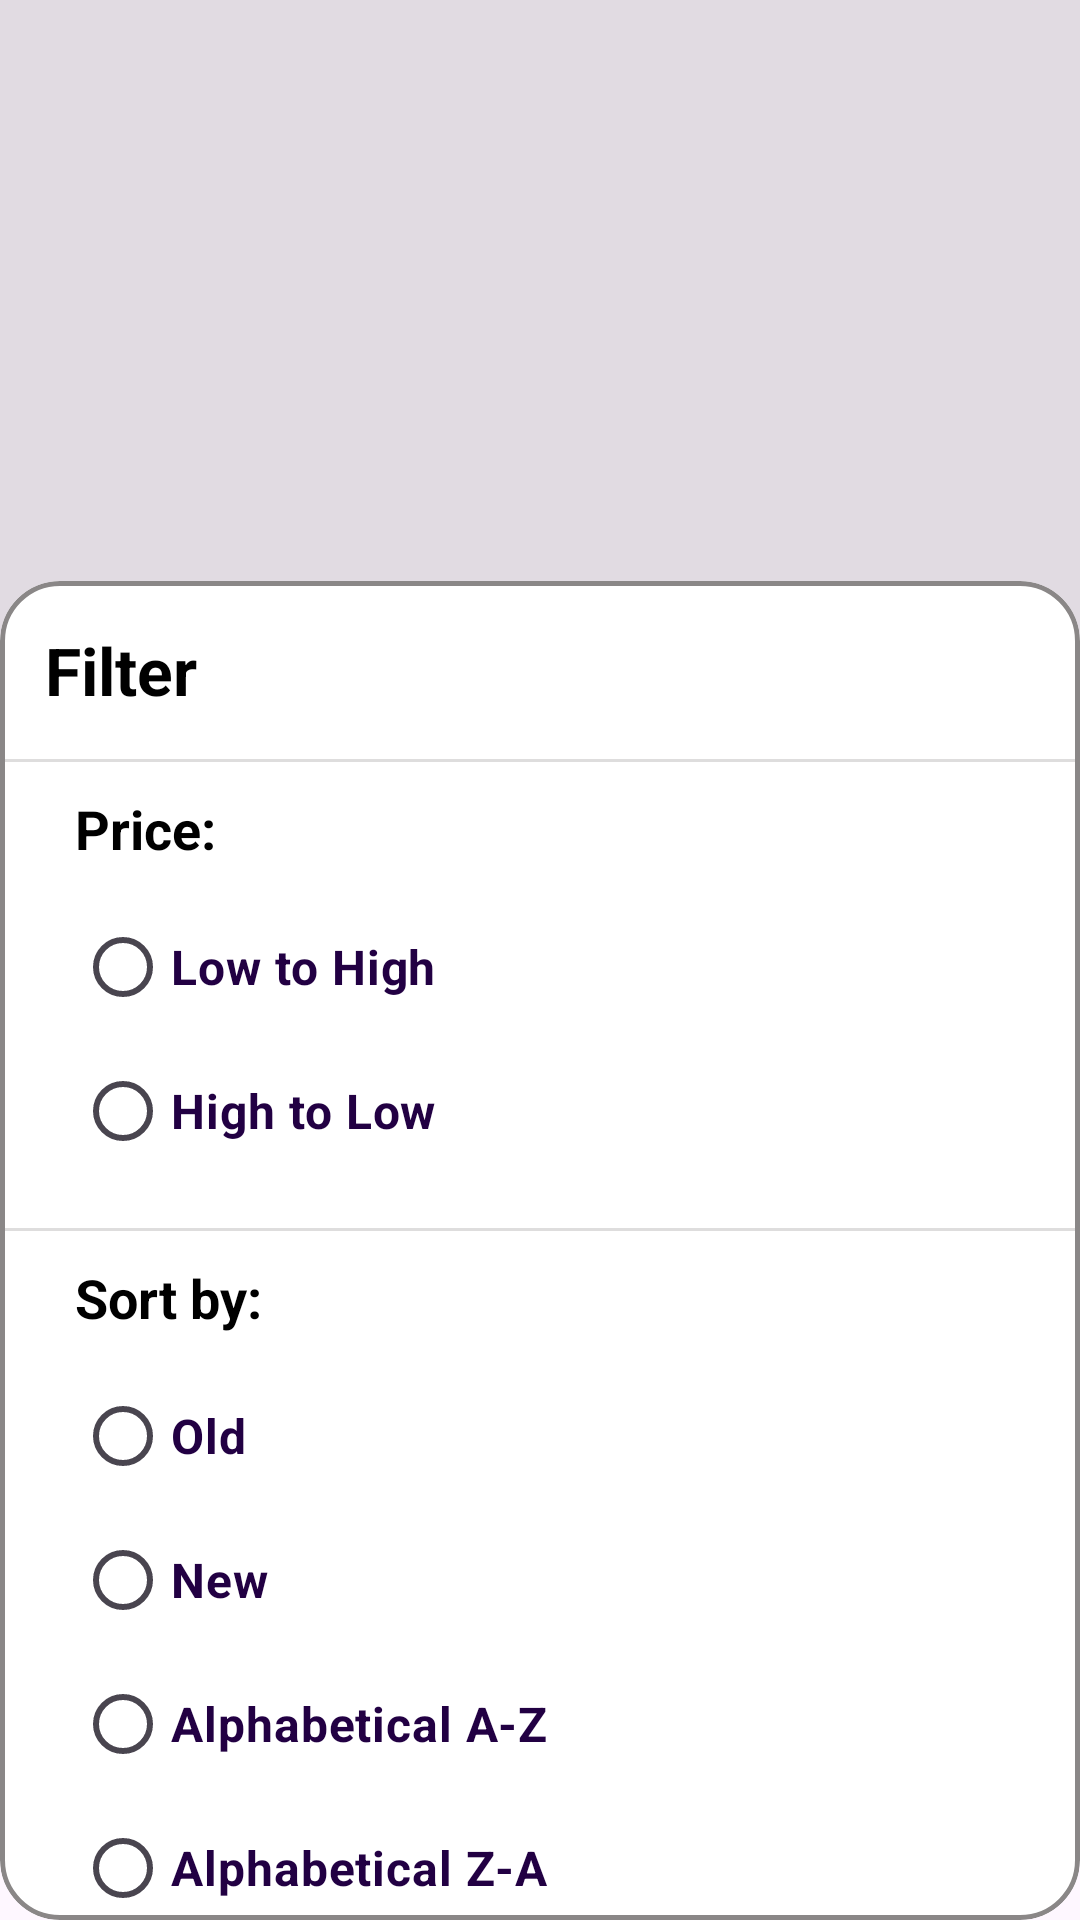

Produce the Android XML layout that renders to this screen, including the resource entries it uses.
<!-- AndroidManifest.xml: application theme AppTheme -->
<!-- res/layout/filter_product_layout.xml -->
<?xml version="1.0" encoding="utf-8"?>
<LinearLayout xmlns:android="http://schemas.android.com/apk/res/android"
    android:layout_width="match_parent"
    android:layout_height="match_parent"
    android:orientation="vertical"
    xmlns:app="http://schemas.android.com/apk/res-auto">
        <LinearLayout
            android:id="@+id/transLayer"
            android:layout_width="match_parent"
            android:layout_height="match_parent"
            android:layout_weight="2"
            android:background="#1D000000"
            android:orientation="vertical">

        </LinearLayout>
    <com.google.android.material.card.MaterialCardView
        android:layout_width="match_parent"
        android:layout_height="match_parent"
        android:layout_weight="1"
        android:layout_marginTop="-20dp"
        app:cardBackgroundColor="@color/white"
        app:cardCornerRadius="20dp"
        app:strokeColor="@color/dark_grey2"
        app:strokeWidth="1.5dp">
        <RelativeLayout
            android:layout_width="wrap_content"
            android:layout_height="wrap_content"
            android:layout_weight="1"
            android:background="#08FFFFFF">
            <TextView
                android:id="@+id/filterTxt"
                android:layout_width="wrap_content"
                android:layout_height="wrap_content"
                android:layout_marginLeft="15dp"
                android:layout_marginTop="15dp"
                android:text="Filter"
                android:textColor="@color/black"
                android:textSize="22sp"
                android:textStyle="bold" />

            <ImageView
                android:layout_width="30dp"
                android:layout_height="30dp"
                android:layout_alignParentEnd="true"
                android:layout_marginTop="15dp"
                android:layout_marginRight="15dp"
                android:src="@drawable/ic_filter" />

            <View
                android:id="@+id/v1"
                android:layout_width="match_parent"
                android:layout_height="1dp"
                android:layout_below="@id/filterTxt"
                android:layout_marginTop="15dp"
                android:background="@color/light_dark_grey" />
            <androidx.core.widget.NestedScrollView
                android:layout_width="match_parent"
                android:layout_height="match_parent"
                android:layout_below="@id/v1">
                <LinearLayout
                    android:layout_width="match_parent"
                    android:layout_height="match_parent"
                    android:orientation="vertical">
                    <TextView
                        android:layout_width="wrap_content"
                        android:layout_height="wrap_content"
                        android:text="Price:"
                        android:textSize="18sp"
                        android:textColor="@color/black"
                        android:textStyle="bold"
                        android:layout_marginTop="10dp"
                        android:layout_marginLeft="25dp"/>
                    <RadioGroup
                        android:id="@+id/radio1"
                        android:layout_width="match_parent"
                        android:layout_height="wrap_content"
                        android:layout_marginTop="10dp"
                        android:layout_marginLeft="25dp">
                        <RadioButton
                            android:id="@+id/lowToHighRB"
                            android:layout_width="match_parent"
                            android:layout_height="wrap_content"
                            android:buttonTint="@color/dark_purple"
                            android:text="Low to High"
                            android:textStyle="bold"
                            android:textColor="@color/dark_purple"
                            android:textSize="16sp"/>
                        <RadioButton
                            android:id="@+id/highToLowRB"
                            android:layout_width="match_parent"
                            android:layout_height="wrap_content"
                            android:buttonTint="@color/dark_purple"
                            android:text="High to Low"
                            android:textStyle="bold"
                            android:textColor="@color/dark_purple"
                            android:textSize="16sp"/>
                    </RadioGroup>
                    <View
                        android:id="@+id/v2"
                        android:layout_width="match_parent"
                        android:layout_height="1dp"
                        android:layout_below="@id/filterTxt"
                        android:layout_marginTop="15dp"
                        android:background="@color/light_dark_grey" />
                    <TextView
                        android:layout_width="wrap_content"
                        android:layout_height="wrap_content"
                        android:text="Sort by:"
                        android:textSize="18sp"
                        android:textColor="@color/black"
                        android:textStyle="bold"
                        android:layout_marginTop="10dp"
                        android:layout_marginLeft="25dp"/>
                    <RadioGroup
                        android:id="@+id/radio2"
                        android:layout_width="match_parent"
                        android:layout_height="wrap_content"
                        android:layout_marginTop="10dp"
                        android:layout_marginLeft="25dp">
                        <RadioButton
                            android:id="@+id/oldRB"
                            android:layout_width="match_parent"
                            android:layout_height="wrap_content"
                            android:buttonTint="@color/dark_purple"
                            android:text="Old"
                            android:textStyle="bold"
                            android:textColor="@color/dark_purple"
                            android:textSize="16sp"/>
                        <RadioButton
                            android:id="@+id/newRB"
                            android:layout_width="match_parent"
                            android:layout_height="wrap_content"
                            android:buttonTint="@color/dark_purple"
                            android:text="New"
                            android:textStyle="bold"
                            android:textColor="@color/dark_purple"
                            android:textSize="16sp"/>
                        <RadioButton
                            android:id="@+id/aToZRB"
                            android:layout_width="match_parent"
                            android:layout_height="wrap_content"
                            android:buttonTint="@color/dark_purple"
                            android:text="Alphabetical A-Z"
                            android:textStyle="bold"
                            android:textColor="@color/dark_purple"
                            android:textSize="16sp"/>
                        <RadioButton
                            android:id="@+id/zToARB"
                            android:layout_width="match_parent"
                            android:layout_height="wrap_content"
                            android:buttonTint="@color/dark_purple"
                            android:text="Alphabetical Z-A"
                            android:textStyle="bold"
                            android:textColor="@color/dark_purple"
                            android:textSize="16sp"/>
                    </RadioGroup>
                    <LinearLayout
                        android:layout_width="match_parent"
                        android:layout_height="50dp"
                        android:textColor="@color/white"
                        android:layout_margin="15dp"
                        android:orientation="horizontal"
                        android:weightSum="2">
                        <com.google.android.material.card.MaterialCardView
                            android:id="@+id/cancelBtn"
                            android:layout_width="0dp"
                            android:layout_height="match_parent"
                            android:layout_weight="1"
                            android:layout_marginTop="5dp"
                            android:layout_marginBottom="5dp"
                            android:layout_marginRight="5dp"
                            android:foreground="?android:attr/selectableItemBackgroundBorderless"
                            app:cardBackgroundColor="@color/white"
                            app:cardCornerRadius="50dp"
                            app:strokeWidth="1dp">
                            <TextView
                                android:layout_width="wrap_content"
                                android:layout_height="wrap_content"
                                android:text="Cancel"
                                android:textColor="@color/black"
                                android:textStyle="bold"
                                android:layout_gravity="center"/>

                        </com.google.android.material.card.MaterialCardView>
                        <com.google.android.material.card.MaterialCardView
                            android:id="@+id/applyFilterBtn"
                            android:layout_width="0dp"
                            android:layout_height="match_parent"
                            android:layout_weight="1"
                            android:layout_marginTop="5dp"
                            android:layout_marginBottom="5dp"
                            android:layout_marginLeft="5dp"
                            android:foreground="?android:attr/selectableItemBackgroundBorderless"
                            app:cardBackgroundColor="@color/black"
                            app:cardCornerRadius="50dp"
                            app:strokeWidth="0dp">
                            <TextView
                                android:layout_width="wrap_content"
                                android:layout_height="wrap_content"
                                android:text="Apply Filters"
                                android:textColor="@color/white"
                                android:textStyle="bold"
                                android:layout_gravity="center"/>

                        </com.google.android.material.card.MaterialCardView>
                    </LinearLayout>
                </LinearLayout>
            </androidx.core.widget.NestedScrollView>
        </RelativeLayout>
    </com.google.android.material.card.MaterialCardView>
</LinearLayout>
<!-- resources referenced by this layout -->
<resources>
  <color name="black">#FF000000</color>
  <color name="dark_grey2">#8A8787</color>
  <color name="dark_purple">#220043</color>
  <color name="light_dark_grey">#DEDDDD</color>
  <color name="white">#FFFFFFFF</color>
  <style name="AppTheme" parent="Theme.Material3.Light.NoActionBar">
          <item name="android:windowTranslucentStatus">false</item>
          <item name="android:statusBarColor">@color/dark_purple</item>
          <item name="colorPrimary">@color/purple</item>
          <item name="colorOnPrimary">@color/white</item>
      </style>
  <color name="purple">#460085</color>
</resources>
